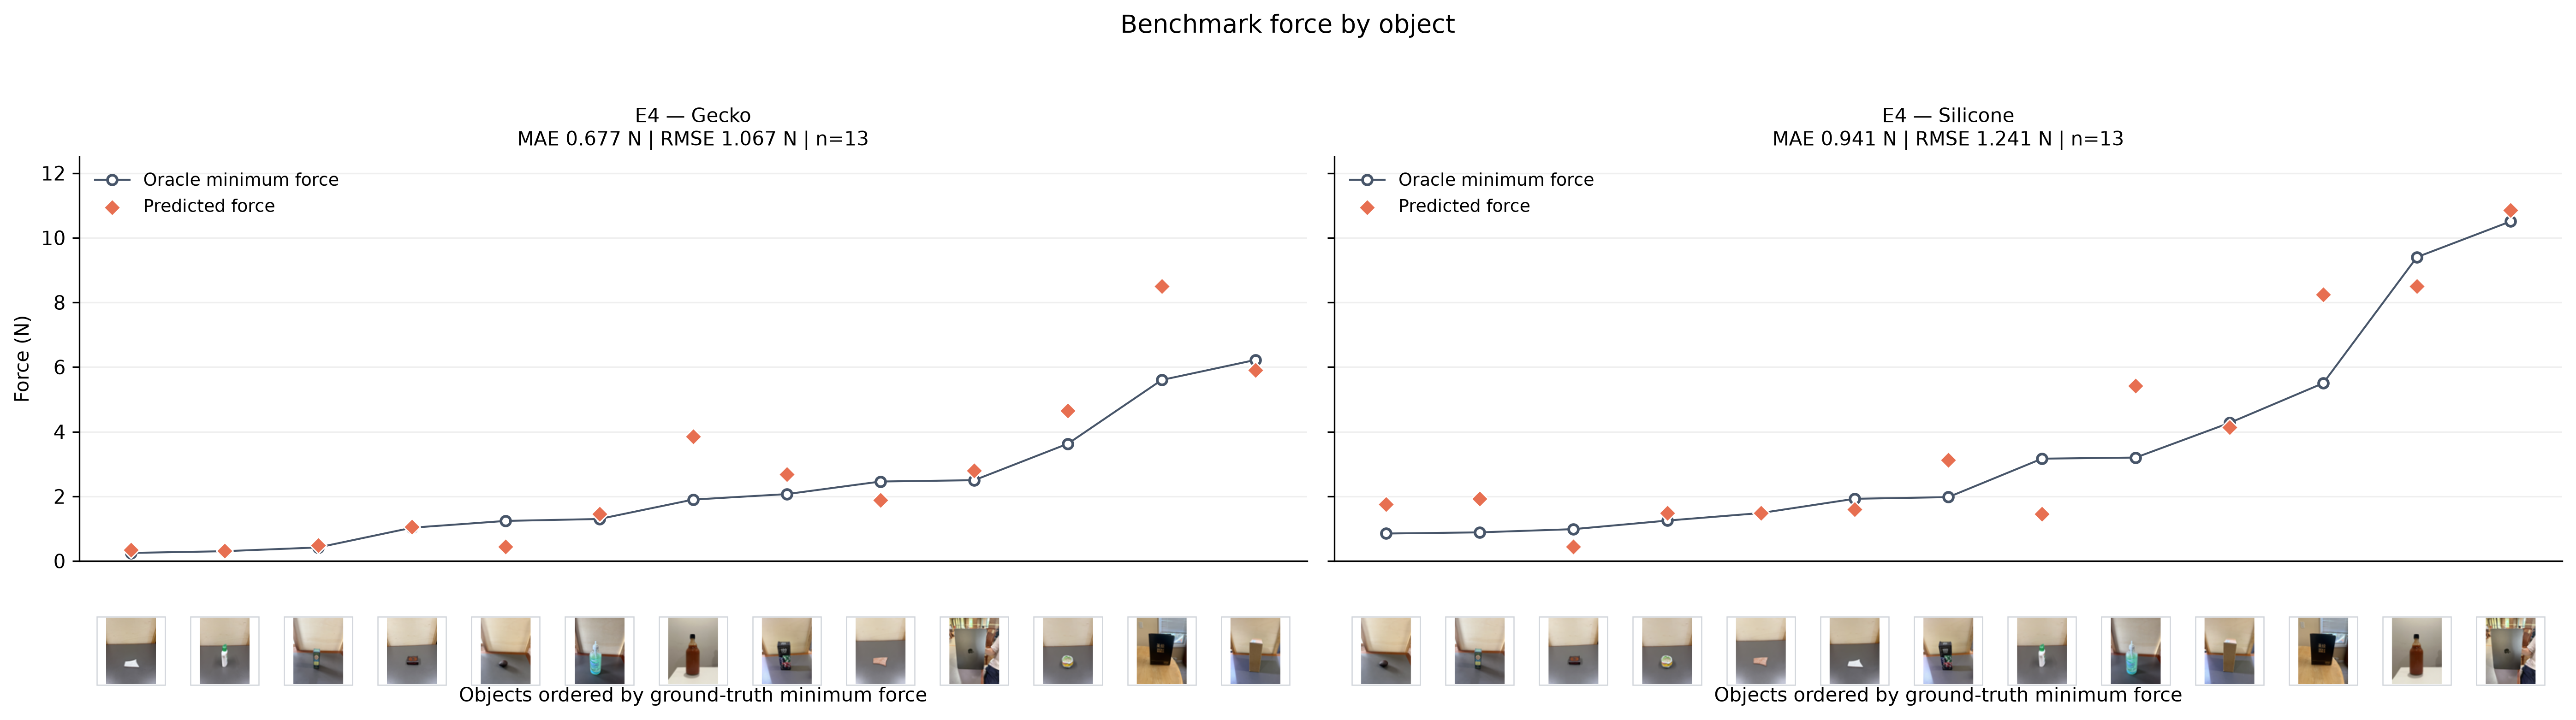

Values plotted in this chart, from the file beside it:
object_id, surface_id, condition_id, object_name, image_path, image_sha256, mass_g, roughness_index, projected_contact_fraction, semantic_description, active_grippers, generation_mode, predicted_gripper, predicted_normal_force_n, pred_gecko_force_n, pred_gecko_feasible, pred_silicone_force_n, pred_silicone_feasible, true_favored, selection_correct, regret_n, true_gecko_force_n, true_gecko_feasible, error_gecko_n
avacado, avacado, baseline, Avacado, data/MatForceFinal/avacado.jpeg, 90786816e47407e042fa0fa147a3806fd61ce4cc…, 157.6, 2416, 0.1, Dry pebbled organic rind contact surface…, ["gecko", "silicone"], isolated_per_gripper, gecko, 0.45, 0.45, True, 1.75, True, silicone, False, 0.39, 1.24, True, -0.79
camera_cardboard_box, camera_cardboard_box, baseline, Camera Cardboard Box, data/MatForceFinal/camera_cardboard_box.…, 3e353710f8a3077c21e9ace671d33500c2694769…, 871.9, 804.3, 1.0, Clean, dry paperboard contact surface wi…, ["gecko", "silicone"], isolated_per_gripper, silicone, 4.14, 5.9, True, 4.14, True, silicone, True, 0.0, 6.22, True, -0.32
chinese_bible, chinese_bible, baseline, Chinese bible, data/MatForceFinal/objects/chinese_bible…, 35c0badc3d3ce47f821bba4db2a6757b9e7055a2…, 1270, 1620, 1.0, Clean, dry synthetic leather contact sur…, ["gecko", "silicone"], isolated_per_gripper, silicone, 8.25, 8.5, True, 8.25, True, silicone, True, 0.0, 5.6, True, 2.9
clay_bowl, clay_bowl, baseline, Clay Bowl, data/MatForceFinal/clay_bowl.jpg, de1b845b4662fb46b27d674cefb9e02353ea1578…, 286.7, 1848, 0.4167, Rigid mineral substrate with a painted c…, ["gecko", "silicone"], isolated_per_gripper, silicone, 1.48, 4.65, True, 1.48, True, silicone, True, 0.0, 3.63, True, 1.02
computer, computer, baseline, Computer, data/MatForceFinal/computer.jpg, db0ce50667da5e4af3cba486a44020b020f4014b…, 1550, 780.1, 1.0, Clean, dry metal contact surface with a …, ["gecko", "silicone"], isolated_per_gripper, gecko, 2.8, 2.8, True, 10.85, True, gecko, True, 0.0, 2.5, True, 0.3
large_hand_sanitizer, large_hand_sanitizer, baseline, Large hand sanitizer, data/MatForceFinal/large_hand_sanitizer_…, 1cc772e5cf5b3f015189c37c0030f044352a8625…, 836, 958.7, 1.0, Clean, dry rigid plastic contact surface…, ["gecko", "silicone"], isolated_per_gripper, gecko, 1.45, 1.45, True, 5.42, True, gecko, True, 0.0, 1.3, True, 0.15
mold_release_spray_box, mold_release_spray_box, baseline, Mold Release Spray Box, data/MatForceFinal/mold release spray bo…, 10cd9349430ae72aac6bcf9805e3fa6cb6608ebd…, 156.2, 1124, 1.0, Clean, dry paperboard contact surface wi…, ["gecko", "silicone"], isolated_per_gripper, gecko, 0.48, 0.48, True, 1.92, True, gecko, True, 0.0, 0.42, True, 0.06
poker_box, poker_box, baseline, Poker Box, data/MatForceFinal/poker_box.jpg, 841d51dcb398cba9b5dad091c1ccd89eea54bbf8…, 457.7, 800.2, 1.0, Clean, dry paperboard contact surface wi…, ["gecko", "silicone"], isolated_per_gripper, gecko, 2.68, 2.68, True, 3.12, True, silicone, False, 0.094, 2.07, True, 0.61
red_hot_sauce, red_hot_sauce, baseline, Red Hot Sauce, data/MatForceFinal/objects/red_hot_sauce…, 3feef3bf9a0f70002ea8c429ff9c840bbca1cea7…, 1470, 861.4, 0.881, Clean, dry glass contact surface with a …, ["gecko", "silicone"], isolated_per_gripper, gecko, 3.85, 3.85, True, 8.5, True, gecko, True, 0.0, 1.9, True, 1.95
rough_tile, rough_tile, baseline, Rough Tile, data/MatForceFinal/rough_tile.jpg, 75c2b235a9adb7857d13db6611a0f5aaae21da37…, 178.5, 1993, 0.5952, Rigid ceramic substrate with a patterned…, ["gecko", "silicone"], isolated_per_gripper, silicone, 1.48, 1.88, True, 1.48, True, silicone, True, 0.0, 2.459, True, -0.579
small_book, small_book, baseline, Small Book, data/MatForceFinal/small_book.jpg, 62f5a0b4483b8c9ab4edf1686f4a58d751271084…, 118.4, 1532, 0.881, Clean, dry leather contact surface with …, ["gecko", "silicone"], isolated_per_gripper, silicone, 0.45, 1.05, True, 0.45, True, silicone, True, 0.0, 1.03, True, 0.02
soap_bottle, soap_bottle, baseline, Soap Bottle, data/MatForceFinal/soap_bottle.jpg, c14f003defb99d065b60f161664f330c7f613b42…, 236.1, 737, 1.0, Clean, dry rigid plastic contact surface…, ["gecko", "silicone"], isolated_per_gripper, gecko, 0.31, 0.31, True, 1.45, True, gecko, True, 0.0, 0.303, True, 0.007
very_smooth_tile, very_smooth_tile, baseline, Very Smooth Tile, data/MatForceFinal/very_smooth_tile.jpg, 620a7195ae010d4041096b222cca186ec509443e…, 178.5, 730.5, 1.0, Clean, dry ceramic contact surface with …, ["gecko", "silicone"], isolated_per_gripper, gecko, 0.35, 0.35, True, 1.6, True, gecko, True, 0.0, 0.25, True, 0.1
